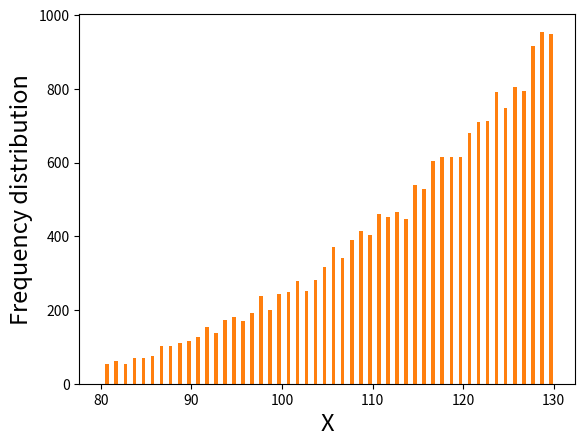

This chart was generated by the following Python code: (Note: this script raises an exception after producing the figure.)
import numpy as np

import matplotlib.pyplot as plt
minUni = 150
maxUni = 160
mu = (maxUni+minUni)/2
sigma = 29.5
samples = 100000


uniformDist = np.random.uniform(minUni,maxUni,samples)
normalDist = np.random.normal(mu,sigma,samples)
plt.ylabel('Frequency distribution', fontsize=17)
plt.xlabel('X', fontsize=17)
count, bins, ignored = plt.hist([uniformDist,normalDist], 50, normed=True, range=[80,130], label=['Uniform','Normal'])
plt.text(0.7*(plt.xlim()[1]-plt.xlim()[0])+plt.xlim()[0],0.3*(plt.ylim()[1]-plt.ylim()[0])+plt.ylim()[0],r'$Min_U = %i$''\n'r'$Max_U = %i$''\n'r'$\mu_N = %i$''\n'r'$\sigma_N = %i$'%(minUni,maxUni,mu,sigma),color = 'k',fontsize=16)
plt.legend(loc='best')
plt.savefig('DistributionInitial.png')
plt.clf()
count, bins, ignored = plt.hist([(uniformDist/normalDist),(normalDist/uniformDist)], 50, normed=True, label = ['Uniform/Normal','Normal/Uniform'], range=[0.9,1.1])
plt.clf()
meanUN = (uniformDist/normalDist).mean()
meanNU = (normalDist/uniformDist).mean()
stdUN = (uniformDist/normalDist).std()
stdNU = (normalDist/uniformDist).std()
print((uniformDist/normalDist).mean())
print((normalDist/uniformDist).mean())
print((uniformDist/normalDist).std())
print((normalDist/uniformDist).std())
bincenters = bins[:-1] + (bins[1:]-bins[:-1])/2.
plt.plot(bincenters, count[0], 'r--', label = 'Uniform/Normal')
plt.plot(bincenters, count[1], 'b--', label = 'Normal/Uniform')
plt.legend(loc='best')
plt.ylabel('Frequency distribution', fontsize=17)
plt.xlabel('Ratio', fontsize=17)
plt.text(0.7*(plt.xlim()[1]-plt.xlim()[0])+plt.xlim()[0],0.2*(plt.ylim()[1]-plt.ylim()[0])+plt.ylim()[0],r'$Min_U = %i$''\n'r'$Max_U = %i$''\n'r'$\mu_N = %i$''\n'r'$\sigma_N = %i$''\n'r'$\mu_{U/N} = %.3f$''\n'r'$\sigma_{U/N} = %.3f$''\n'r'$\mu_{N/U} = %.3f$''\n'r'$\sigma_{N/U} = %.3f$''\n'%(minUni,maxUni,mu,sigma,meanUN,stdUN,meanNU,stdNU),color = 'k',fontsize=16)
plt.savefig('DistributionFraction.png')
